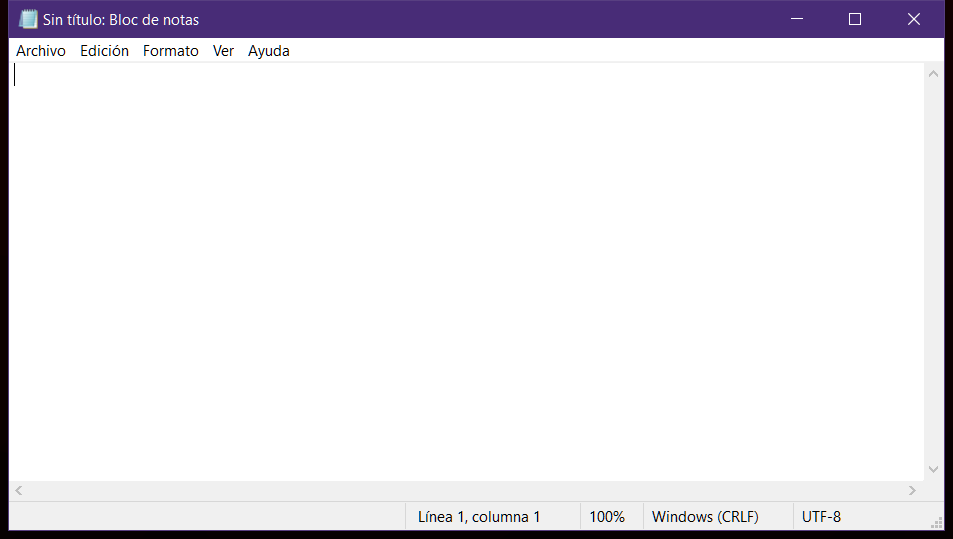
Task: Robotic Enterprise Framework Demo
Workflow: CargaDatos

Step 1: Use Application: Sin título: Bloc de notas on the element in window 'Sin título: Bloc de notas' (notepad.exe)

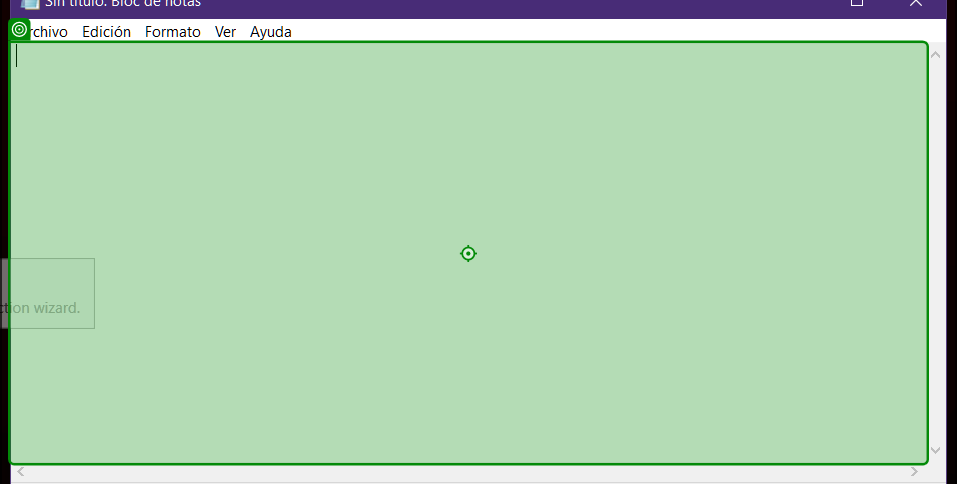
Step 2: type "[in_cuit + "[k(Enter)]"]" into 'editable text'